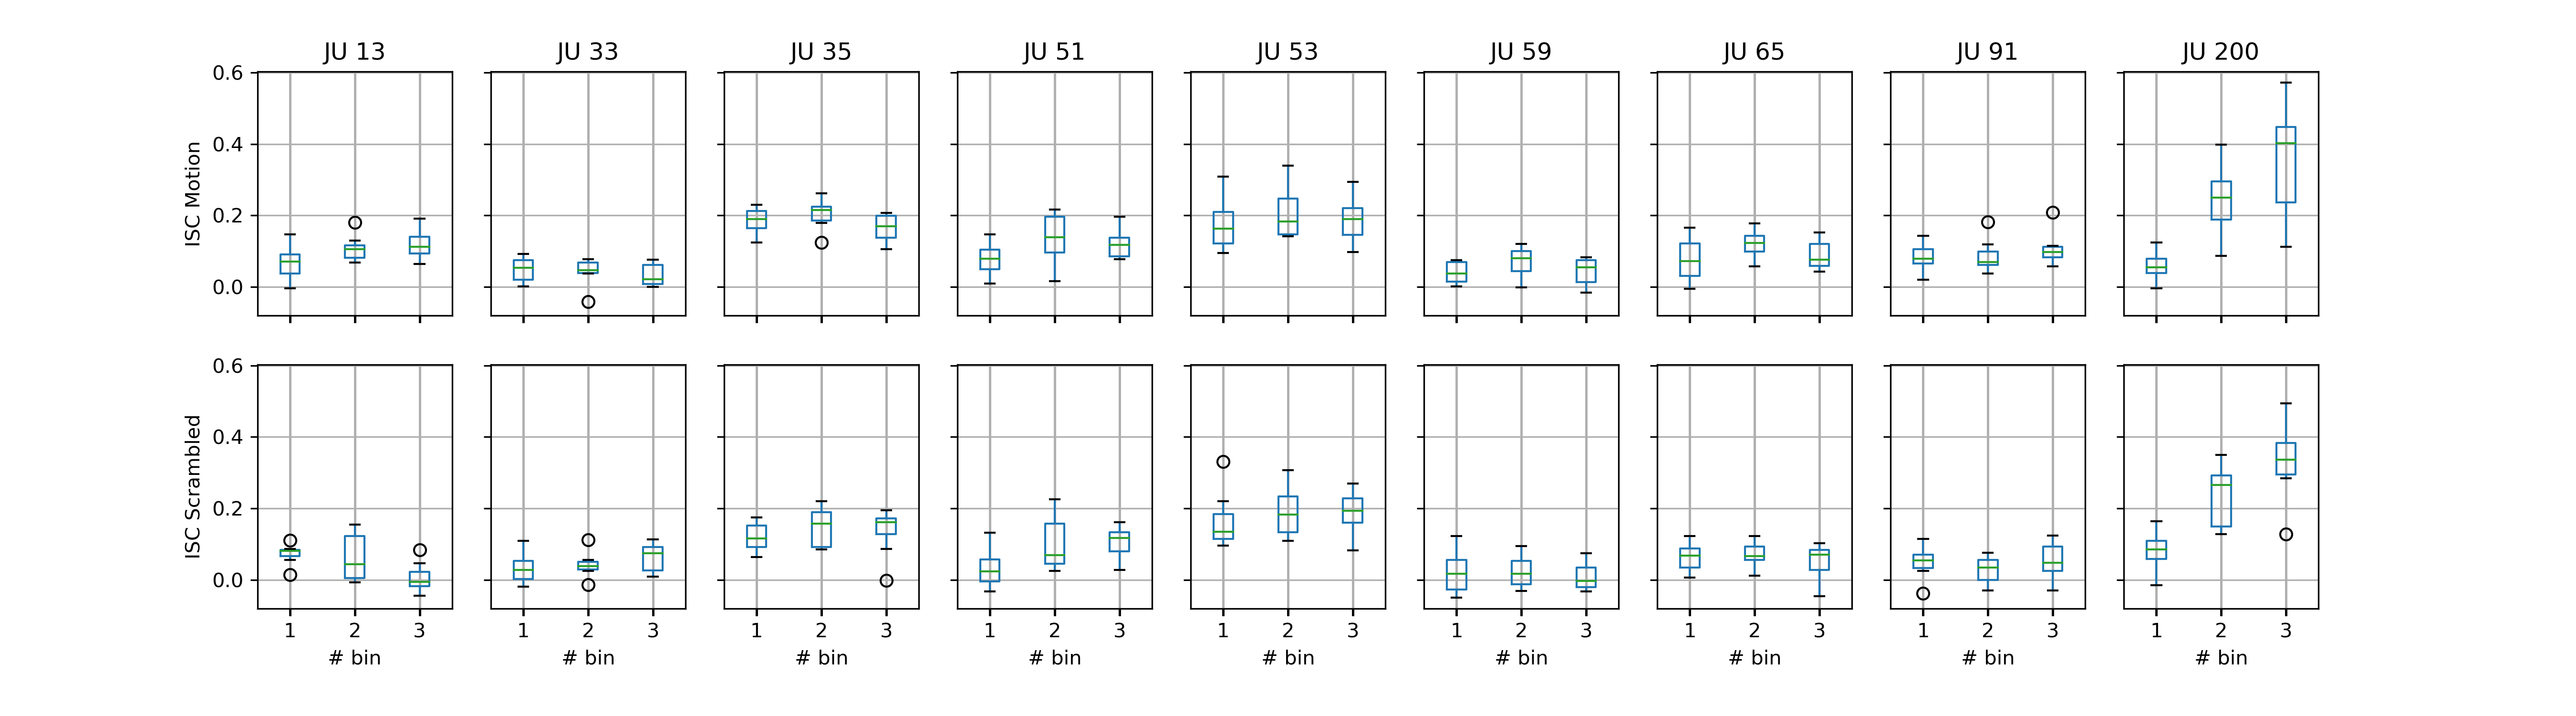

Data behind this chart, as committed beside it:
, D_bins, JU, contrast, sub, tc_concatenated, isc
540, 1, 13, Motion, sub_02, [-7.81023508e-01 -4.48076989e-02 -4.0517…, 0.1478
541, 2, 13, Motion, sub_02, [-1.52898923e+00  8.49962243e-01 -7.4703…, 0.13
542, 3, 13, Motion, sub_02, [-1.09215836e+00 -3.28581322e-01  9.3459…, 0.06479
543, 1, 33, Motion, sub_02, [-1.40906341 -1.31505655  1.53957148  0.…, 0.07481
544, 2, 33, Motion, sub_02, [-2.04889666 -0.86579903  0.52692884  0.…, 0.03914
545, 3, 33, Motion, sub_02, [-1.07765545e+00 -3.93831779e-01  9.4107…, 0.07588
546, 1, 35, Motion, sub_02, [-1.20171077e+00  6.13953706e-01  1.8628…, 0.2303
547, 2, 35, Motion, sub_02, [-1.01368316e+00 -1.37725053e-01  1.2627…, 0.2623
548, 3, 35, Motion, sub_02, [-1.80228623 -1.06613966  1.15577785  0.…, 0.1385
549, 1, 51, Motion, sub_02, [-1.22254869e+00 -8.81594057e-01 -4.5380…, 0.1281
550, 2, 51, Motion, sub_02, [-1.23796669e+00  3.61369224e-01 -1.0853…, 0.1969
551, 3, 51, Motion, sub_02, [ 2.38309432e-01  3.62362031e-01 -1.8017…, 0.08768
552, 1, 53, Motion, sub_02, [-1.82793206e+00 -6.99229438e-01  3.4494…, 0.2098
553, 2, 53, Motion, sub_02, [-2.26715895  0.75437912  0.49173485  1.…, 0.2853
554, 3, 53, Motion, sub_02, [-7.92423386e-01  4.54956400e-01  2.1065…, 0.2532
555, 1, 59, Motion, sub_02, [ 1.35474728e-03 -1.13167022e+00  1.9496…, 0.07549
556, 2, 59, Motion, sub_02, [-1.37242803  0.07579258 -0.11095738  0.…, 0.06265
557, 3, 59, Motion, sub_02, [-4.22893195e-01 -6.71420691e-01  4.5174…, -0.01521
558, 1, 65, Motion, sub_02, [-1.14200234e+00  5.33378719e-01  6.0452…, 0.1332
559, 2, 65, Motion, sub_02, [-1.56344328e+00  7.99522750e-02  1.3036…, 0.1786
560, 3, 65, Motion, sub_02, [-1.64623681e+00 -1.59109095e-01  2.3784…, 0.1241
561, 1, 91, Motion, sub_02, [-1.04873111e+00 -6.03211255e-01  3.0142…, 0.06653
562, 2, 91, Motion, sub_02, [-1.02827071 -0.05572338 -1.5659366   0.…, 0.09251
563, 3, 91, Motion, sub_02, [-7.95792962e-01 -4.41606263e-01 -1.1371…, 0.07565
564, 1, 200, Motion, sub_02, [-1.16677395e+00  1.80593920e+00  1.0250…, 0.04277
565, 2, 200, Motion, sub_02, [-1.59796972  0.88865367  1.26767583  0.…, 0.1318
566, 3, 200, Motion, sub_02, [-1.08011698  0.48373805  1.83764262  1.…, 0.1126
2484, 1, 13, Motion, sub_03, [-7.17618059e-02  4.33453410e-01  1.9486…, -0.003521
2485, 2, 13, Motion, sub_03, [-1.02425588  0.21166172 -0.54605244  1.…, 0.06841
2486, 3, 13, Motion, sub_03, [-3.46172780e-01  6.37115317e-01 -1.0149…, 0.09744
2487, 1, 33, Motion, sub_03, [-6.23095152e-01 -7.43085186e-03  1.1353…, 0.0929
2488, 2, 33, Motion, sub_03, [-2.27208180e+00  9.64659070e-01  5.2341…, 0.06767
2489, 3, 33, Motion, sub_03, [-1.47081047  1.12271167  1.58928237  1.…, 0.01341
2490, 1, 35, Motion, sub_03, [-6.02089322e-01  1.77247898e-01  1.8170…, 0.2018
2491, 2, 35, Motion, sub_03, [-1.68254987e-01  4.42854631e-01  1.2095…, 0.1798
2492, 3, 35, Motion, sub_03, [-0.31209284 -0.17526756  1.68150106 -0.…, 0.149
2493, 1, 51, Motion, sub_03, [-3.91243308e-01  1.49521190e+00 -4.5548…, 0.01453
2494, 2, 51, Motion, sub_03, [-1.13259206e+00  1.32767192e+00 -7.3882…, 0.01945
2495, 3, 51, Motion, sub_03, [-2.24236424e+00  2.60277393e-03  1.1682…, 0.08141
2496, 1, 53, Motion, sub_03, [-5.12747171e-01 -8.54551749e-01  1.9692…, 0.127
2497, 2, 53, Motion, sub_03, [-1.33529423e+00  1.89852667e-01  1.9672…, 0.1444
2498, 3, 53, Motion, sub_03, [-1.08060059e+00 -2.41628229e-01  1.9042…, 0.1474
2499, 1, 59, Motion, sub_03, [-1.61625137e+00  1.16333185e+00  1.2907…, 0.06868
2500, 2, 59, Motion, sub_03, [-1.93164279e+00  1.12278836e+00 -6.4382…, 0.05219
2501, 3, 59, Motion, sub_03, [-3.20037494e-01 -4.47057789e-01  4.0650…, 0.01903
2502, 1, 65, Motion, sub_03, [ 4.67571920e-01  2.38671098e+00  3.9716…, 0.04178
2503, 2, 65, Motion, sub_03, [-2.69073747e-01  1.95692143e+00  8.5729…, 0.1085
2504, 3, 65, Motion, sub_03, [ 6.07222051e-01 -3.34414282e-01  1.8244…, 0.05896
2505, 1, 91, Motion, sub_03, [-1.25481644e+00  2.12594477e-02  1.8857…, 0.07986
2506, 2, 91, Motion, sub_03, [-1.13807657e+00 -1.18135441e-01  1.1866…, 0.03712
2507, 3, 91, Motion, sub_03, [-1.79792054e+00  3.29109778e-01  1.1422…, 0.08613
2508, 1, 200, Motion, sub_03, [-1.07928041e+00 -4.15087901e-01  1.7076…, -0.003501
2509, 2, 200, Motion, sub_03, [-1.1208271   0.10296056  0.31068575  0.…, 0.08719
2510, 3, 200, Motion, sub_03, [-1.95292099e+00 -4.58551008e-01  6.3496…, 0.2526
4428, 1, 13, Motion, sub_05, [-0.13677529  1.32256297  0.68566626 -1.…, 0.04734
4429, 2, 13, Motion, sub_05, [ 2.27915313e-01  3.40448092e-01 -5.1860…, 0.1058
4430, 3, 13, Motion, sub_05, [ 1.17973226e+00  1.21167288e+00 -9.8779…, 0.1269
4431, 1, 33, Motion, sub_05, [-5.51161952e-01  2.46825804e+00  9.9647…, 0.07462
4432, 2, 33, Motion, sub_05, [-4.84101486e-01  2.10125333e+00  1.2634…, 0.06927
4433, 3, 33, Motion, sub_05, [ 5.67275086e-01  1.53488017e+00  1.8348…, 0.0003387
... 372 more rows
